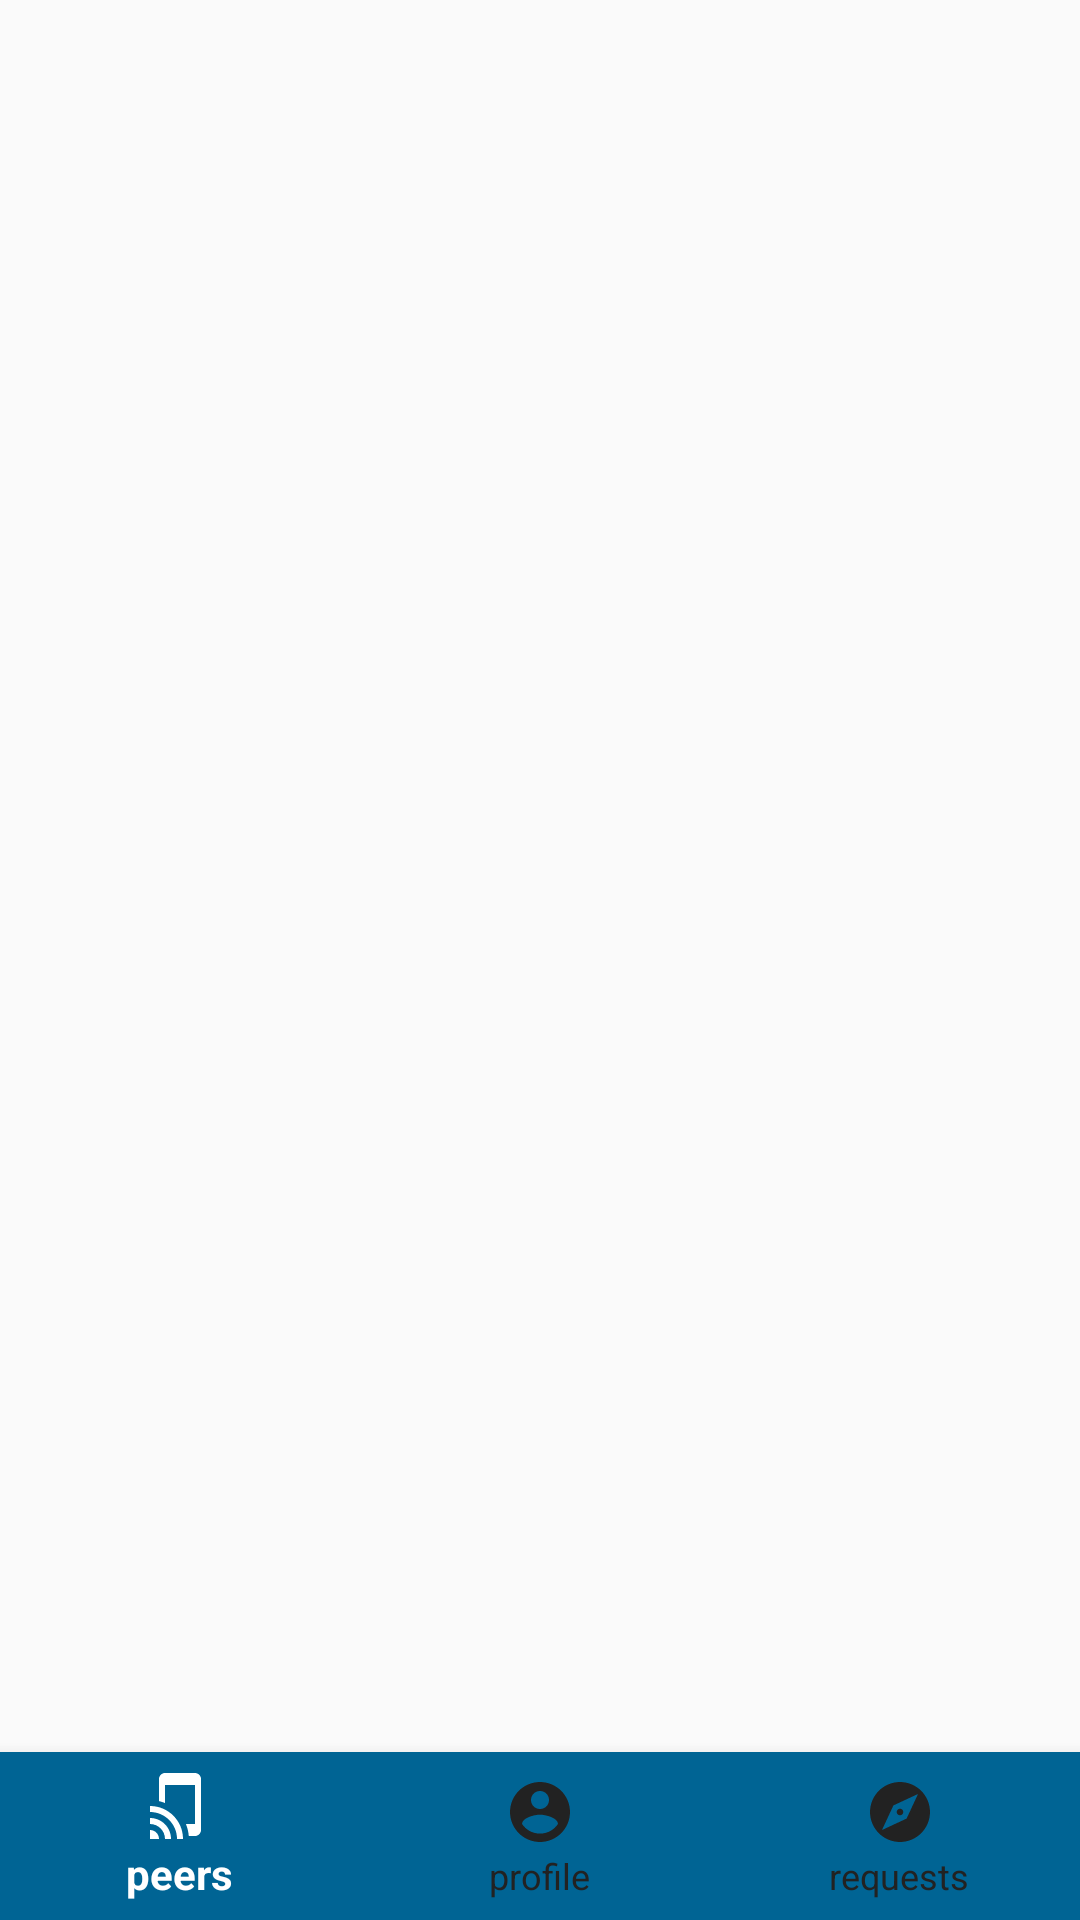

Android layout source for this screen:
<!-- AndroidManifest.xml: application theme AppTheme -->
<!-- res/layout/activity_main.xml -->
<?xml version="1.0" encoding="utf-8"?>
<android.support.constraint.ConstraintLayout xmlns:android="http://schemas.android.com/apk/res/android"
    xmlns:app="http://schemas.android.com/apk/res-auto"
    xmlns:tools="http://schemas.android.com/tools"
    android:layout_width="match_parent"
    android:layout_height="match_parent"
    tools:context="nl.tudelft.cs4160.identitychain.main.MainActivity">

    <android.support.v4.view.ViewPager
        android:layout_width="match_parent"
        android:layout_height="wrap_content"
        android:id="@+id/viewPager">
    </android.support.v4.view.ViewPager>

    <android.support.design.widget.BottomNavigationView
        android:layout_width="match_parent"
        android:layout_height="wrap_content"
        android:id="@+id/bottomNavigationBar"
        app:layout_constraintBottom_toBottomOf="parent"
        android:background="@color/colorPrimaryDark"
        app:itemIconTint="@drawable/bottom_bar_selector"
        app:itemTextColor="@drawable/bottom_bar_selector"
        app:layout_constraintEnd_toEndOf="parent"
        app:layout_constraintStart_toStartOf="parent"
        app:menu="@menu/bottom_navigation_main"/>
</android.support.constraint.ConstraintLayout>
<!-- resources referenced by this layout -->
<resources>
  <color name="colorPrimaryDark">#006494</color>
  <!-- drawable bottom_bar_selector (drawable) -->
  <?xml version="1.0" encoding="utf-8"?>
  <selector xmlns:android="http://schemas.android.com/apk/res/android">
  
      <item
          android:color="@color/colorAccent"
          android:state_checked="false"/>
      <item
          android:color="@android:color/white"
          android:state_checked="true"/>
  
  </selector>
  <style name="AppTheme" parent="Theme.AppCompat.Light.DarkActionBar">
          
          <item name="colorPrimary">@color/colorPrimary</item>
          <item name="colorPrimaryDark">@color/colorPrimaryDark</item>
          <item name="colorAccent">@color/colorAccent</item>
      </style>
  <color name="colorAccent">#222222</color>
  <color name="colorPrimary">#007FFF</color>
</resources>
